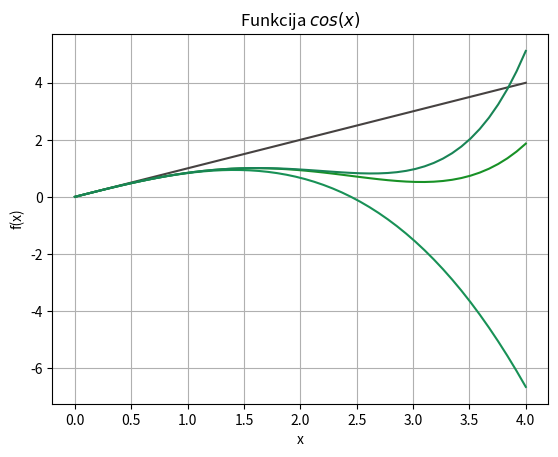

The matplotlib source for this figure:
import sys
sys.path.append('/usr/local/anaconda3/lib/python3.6/site-packages')
import numpy
from numpy import *  #Importē skaitlisko metožu funkcijas
x = linspace(0, 4)

from matplotlib import pyplot as plt
plt.grid()
plt.xlabel('x')
plt.ylabel('f(x)')
plt.title('Funkcija $cos(x)$')
y1 = x
plt.plot(x, y1, color = "#464241")
y2 = x- x*x*x/(1*2*3)
plt.plot(x, y2, color = "#189156")
y3 = x- x*x*x/(1*2*3) + x*x*x*x*x/(1*2*3*4*5)
plt.plot(x, y3, color = "#189126")
y4 = x- x*x*x/(1*2*3) + x*x*x*x*x/(1*2*3*4*5) + x*x*x*x*x*x*x/(1*2*3*4*5*6*7)
plt.plot(x, y4, color = "#198456")

plt.show()






